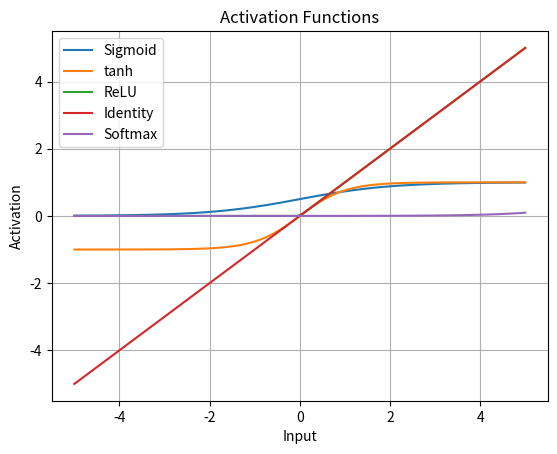

Recreate this plot in Python.
import numpy as np
import matplotlib.pyplot as plt

x = np.linspace(-5, 5, 100)

# Compute exp(x) for each element
exps = np.exp(x)

# Normalize so that the total sum is 1
softmax = exps / np.sum(exps)

plt.plot(x, 1 / (1 + np.exp(-x)), label='Sigmoid')
plt.plot(x, np.tanh(x), label='tanh')
plt.plot(x, np.maximum(0, x), label='ReLU')
plt.plot(x, x, label='Identity')
plt.plot(x, softmax, label='Softmax')

plt.xlabel('Input')
plt.ylabel('Activation')
plt.title('Activation Functions')
plt.legend()
plt.grid(True)
plt.show()